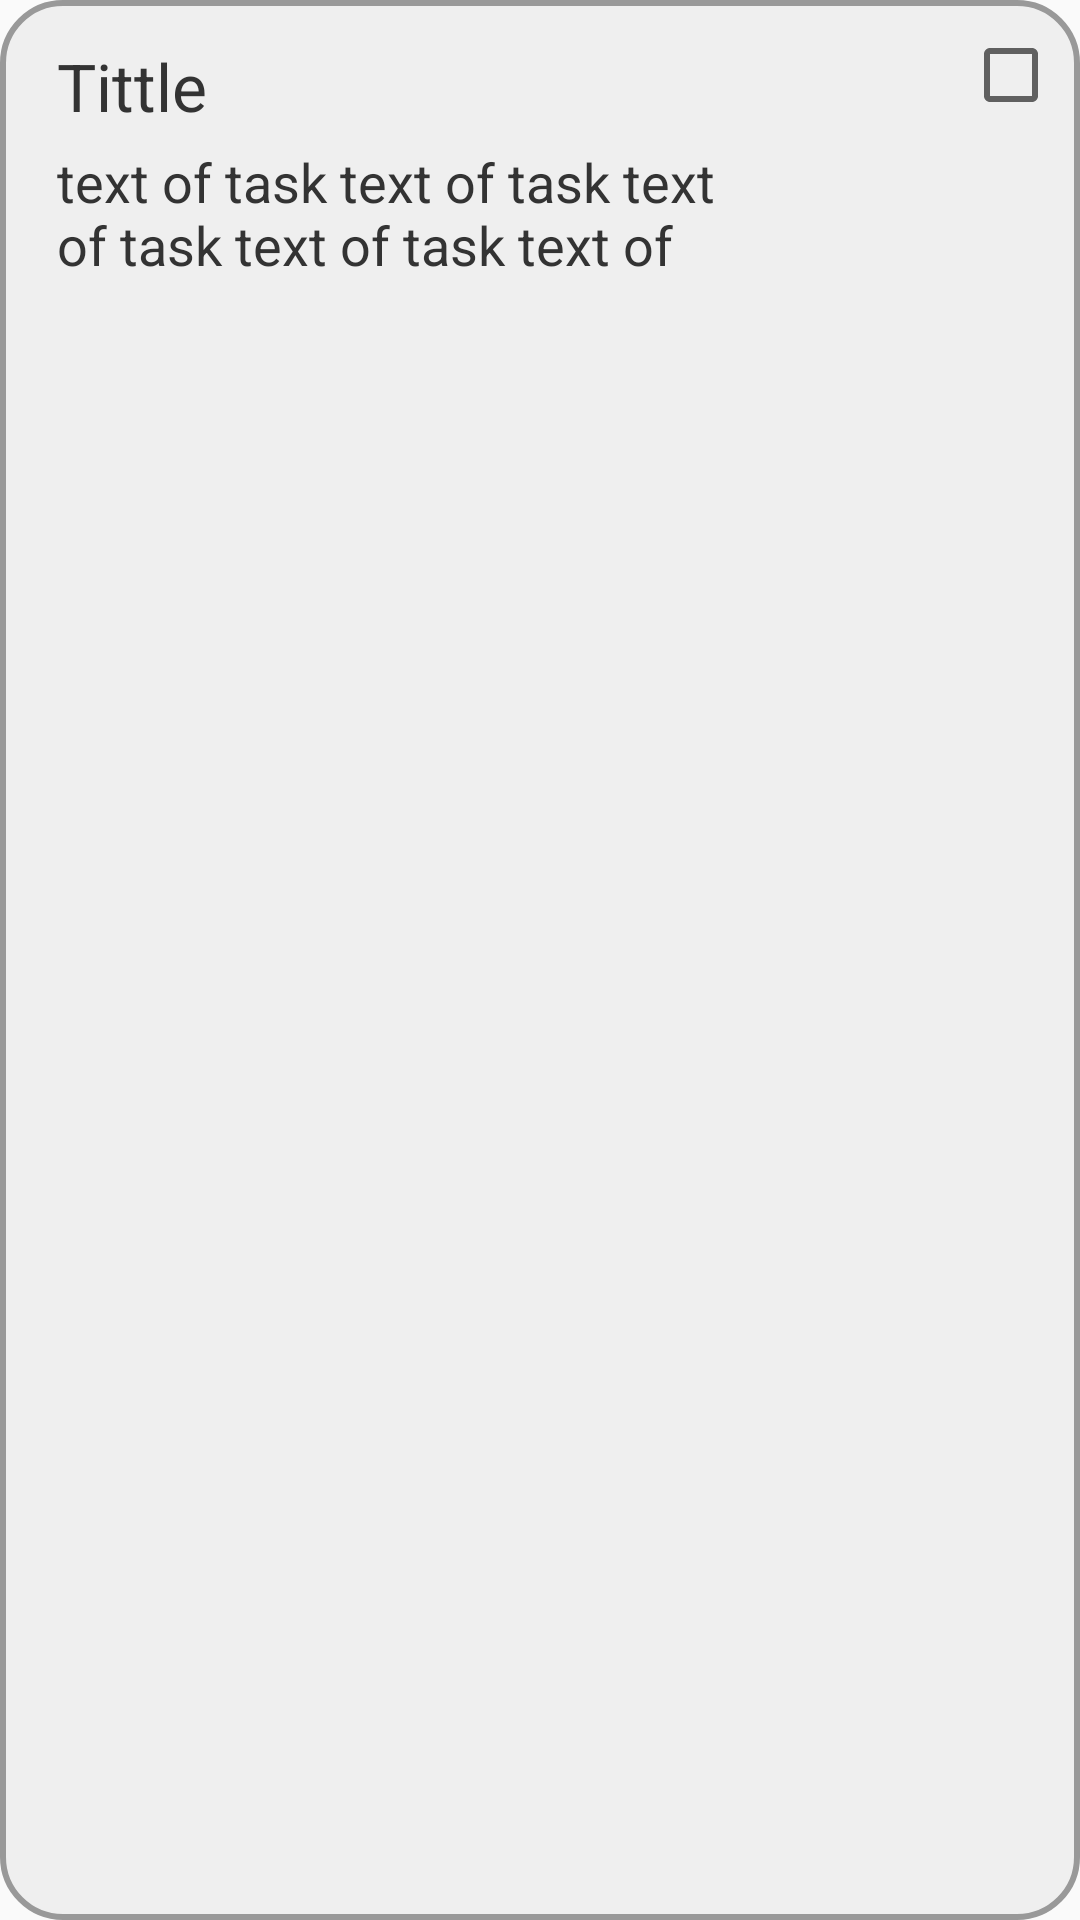

Reconstruct the res/layout file that produces this screen, plus the resources it refers to.
<!-- AndroidManifest.xml: application theme Theme.ToDoList -->
<!-- res/layout/goal.xml -->
<?xml version="1.0" encoding="utf-8"?>
<LinearLayout xmlns:android="http://schemas.android.com/apk/res/android"
    android:id="@+id/task"
    android:layout_width="match_parent"
    android:layout_height="wrap_content"
    android:padding="9dp"
    android:weightSum="1"
    android:visibility="visible"
    android:layout_marginTop="5dp"
    android:layout_marginBottom="5dp"
    android:layout_marginLeft="10dp"
    android:layout_marginRight="10dp"
    android:outlineSpotShadowColor="@color/dark_blue"
    android:background="@drawable/task"
    android:textColor="@color/text_black">
    <LinearLayout
        android:layout_width="0dp"
        android:layout_height="wrap_content"
        android:layout_weight="1"
        android:orientation="horizontal">


        <LinearLayout
            android:layout_width="250dp"
            android:layout_height="wrap_content"
            android:orientation="vertical">
            <TextView
                android:id="@+id/tvTittle"
                android:layout_width="match_parent"
                android:layout_height="wrap_content"
                android:layout_marginLeft="10dp"
                android:layout_marginBottom="5dp"
                android:layout_marginTop="5dp"
                android:textSize="22dp"
                android:textColor="@color/text_black"
                android:text="Tittle"/>
            <TextView
                android:id="@+id/tvDescription"
                android:layout_width="match_parent"
                android:layout_height="wrap_content"
                android:layout_marginLeft="10dp"
                android:layout_marginBottom="10dp"
                android:layout_marginTop="0dp"
                android:layout_marginRight="10dp"
                android:textColor="@color/text_black"
                android:textSize="18dp"
                android:text="text of task text of task text of task text of task text of "/>
        </LinearLayout>
        

    </LinearLayout>
    <LinearLayout
        android:layout_width="30dp"
        android:layout_height="wrap_content"
        android:orientation="vertical">
        <ImageButton
            android:layout_width="wrap_content"
            android:layout_height="wrap_content"
            android:background="@drawable/ic_action_more"/>
        <CheckBox
            android:id="@+id/cbDone"
            android:layout_width="wrap_content"
            android:layout_height="wrap_content"
            android:gravity="center_vertical"
            android:layout_gravity="center_vertical"
            android:textColor="@color/text_black"/>
    </LinearLayout>



</LinearLayout>
<!-- resources referenced by this layout -->
<resources>
  <color name="dark_blue">#0C1C77</color>
  <color name="text_black">#333333</color>
  <!-- drawable task (drawable) -->
  <?xml version="1.0" encoding="utf-8"?>
  <shape xmlns:android="http://schemas.android.com/apk/res/android">
      <corners android:radius="20dp"/>
      
      <solid android:color="@color/bg_white_task"/>
      <stroke
          android:width="2dp"
          android:color="@color/border"/>
  </shape>
  <style name="Theme.ToDoList" parent="Theme.AppCompat.Light.NoActionBar">
          
          <item name="colorPrimary">@color/primary</item>
          <item name="colorPrimaryVariant">@color/primary_dark</item>
          <item name="colorOnPrimary">@color/high</item>
          
          <item name="colorSecondary">@color/accent</item>
          <item name="colorSecondaryVariant">@color/accent</item>
          <item name="colorOnSecondary">@color/white</item>
          
          <item name="android:statusBarColor" tools:targetApi="l">?attr/colorPrimaryVariant</item>
          <item name="backgroundColor">@color/bg_white</item>
          
      </style>
  <color name="bg_white_task">#efefef</color>
  <color name="border">#999</color>
  <color name="primary">#3F51B5</color>
  <color name="primary_dark">#303F9F</color>
  <color name="high">#951524</color>
  <color name="accent">#A567FD</color>
  <color name="white">#222</color>
  <color name="bg_white">#222</color>
</resources>
